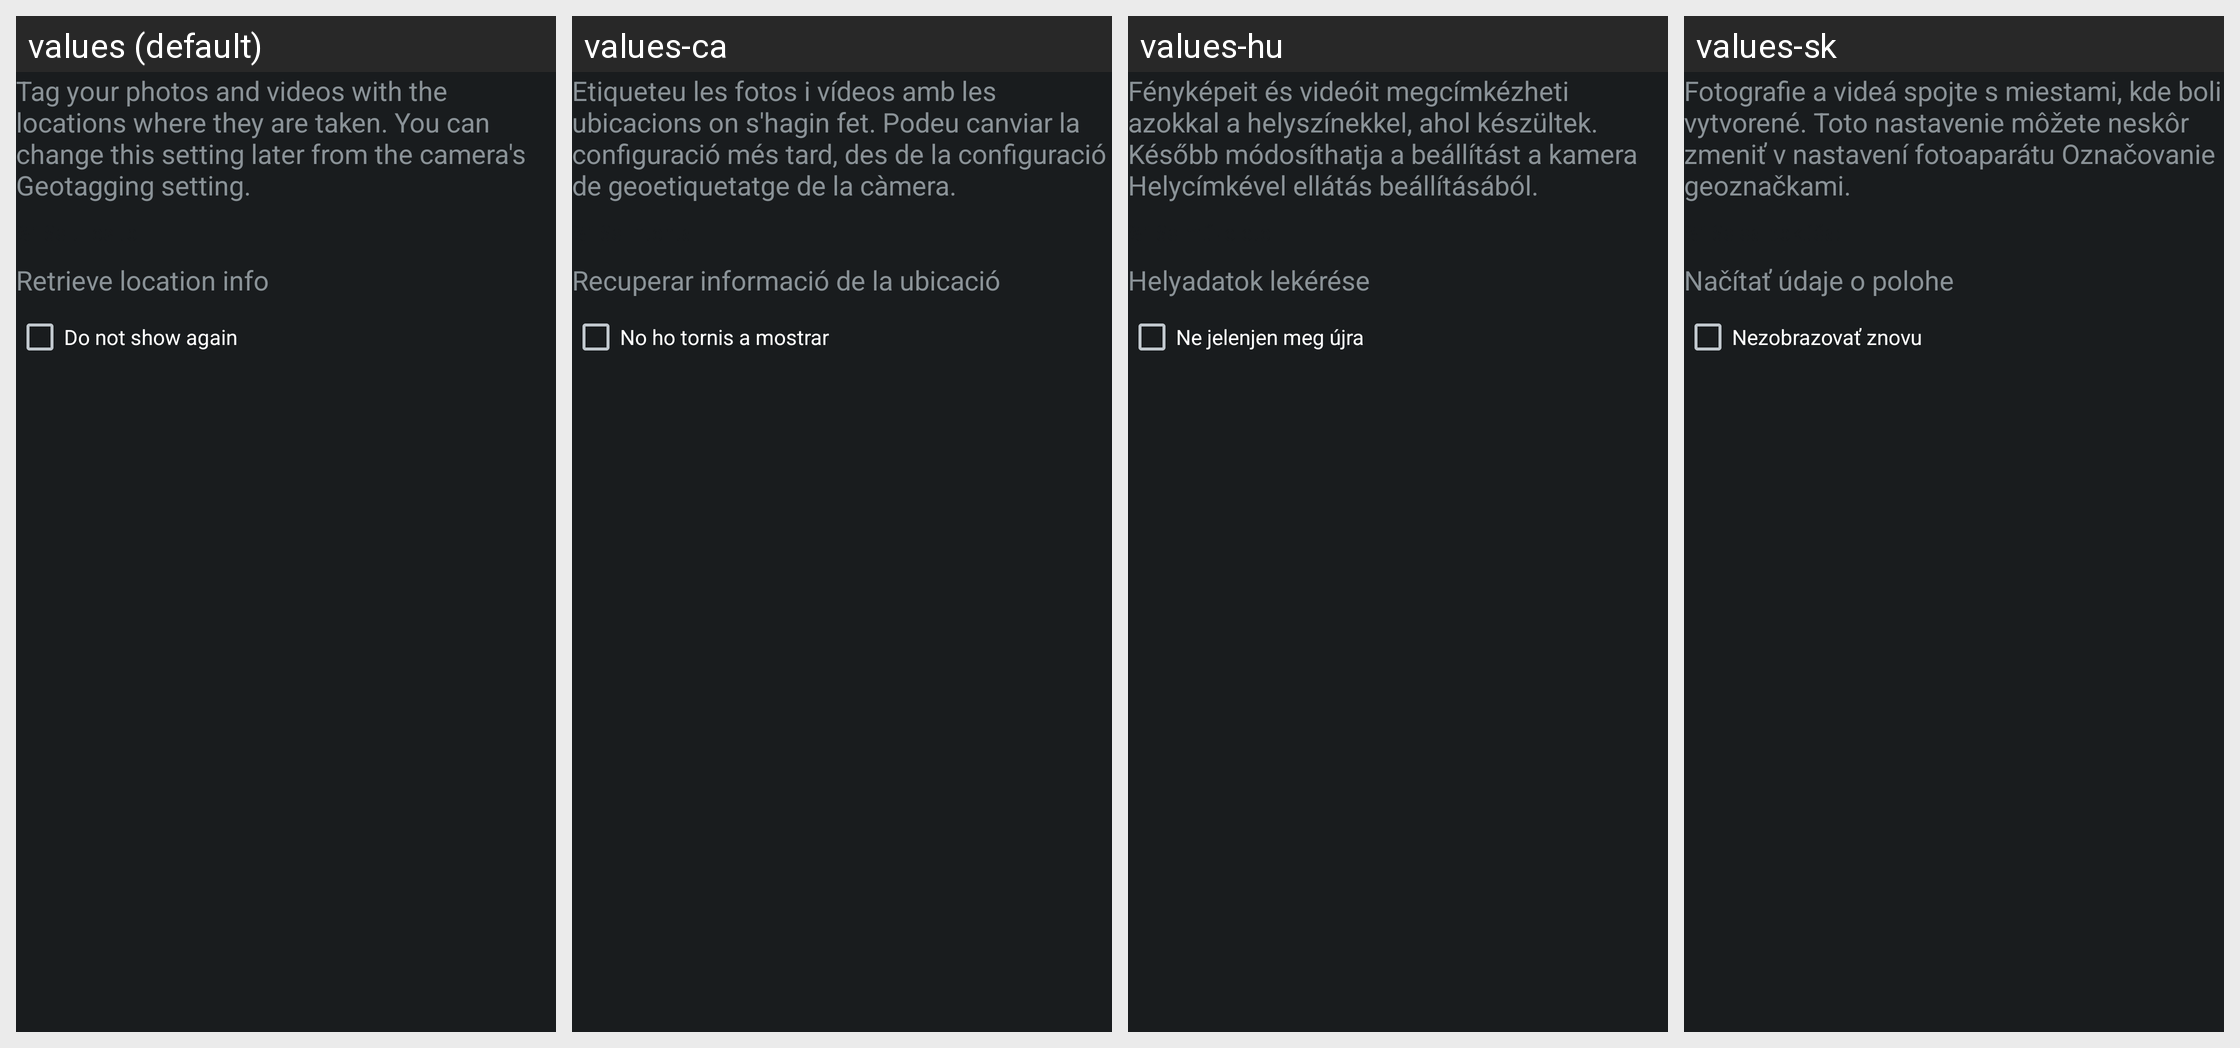

Here is an Android app screen in its default locale and in the app's own translations. Write out the translated-string differences for the strings that appear on this screen.
Android screen res/layout/dialog_remember_geo_tag_content.xml rendered under 4 locales, left to right: values (default), values-ca, values-hu, values-sk. Device: Nexus 5 (rendered at 1080×1920; each locale shown at half size, 540×960, under a caption strip naming it); theme android:Theme.DeviceDefault.NoActionBar.Fullscreen.
Other locales in the repository, not shown: values-ar, values-bg, values-bn, values-cs, values-da, values-de, values-en, values-en-rUS, values-es, values-es-rES, values-fa, values-fi, values-fr, values-hi, values-hr, values-in, values-iw, values-ka, values-mk, values-mr, values-nb, values-pa, values-pt-rBR, values-ro, values-su, values-sv, values-ta, values-tl, values-tt, values-uk.
Strings drawn on this screen, with the default value and each locale's value (text and hints the layout hard-codes, and strings that could not be matched under every locale, appear in the picture but are not listed):

cam_strings_remember_geotag_txt
  values: Tag your photos and videos with the locations where they are taken. You can change this setting later from the camera's Geotagging setting.
  values-ca: Etiqueteu les fotos i vídeos amb les ubicacions on s'hagin fet. Podeu canviar la configuració més tard, des de la configuració de geoetiquetatge de la càmera.
  values-hu: Fényképeit és videóit megcímkézheti azokkal a helyszínekkel, ahol készültek. Később módosíthatja a beállítást a kamera Helycímkével ellátás beállításából.
  values-sk: Fotografie a videá spojte s miestami, kde boli vytvorené. Toto nastavenie môžete neskôr zmeniť v nastavení fotoaparátu Označovanie geoznačkami.

cam_strings_dialog_cta_location_info_txt
  values: Retrieve location info
  values-ca: Recuperar informació de la ubicació
  values-hu: Helyadatok lekérése
  values-sk: Načítať údaje o polohe

cam_strings_do_not_show_again_txt
  values: Do not show again
  values-ca: No ho tornis a mostrar
  values-hu: Ne jelenjen meg újra
  values-sk: Nezobrazovať znovu
